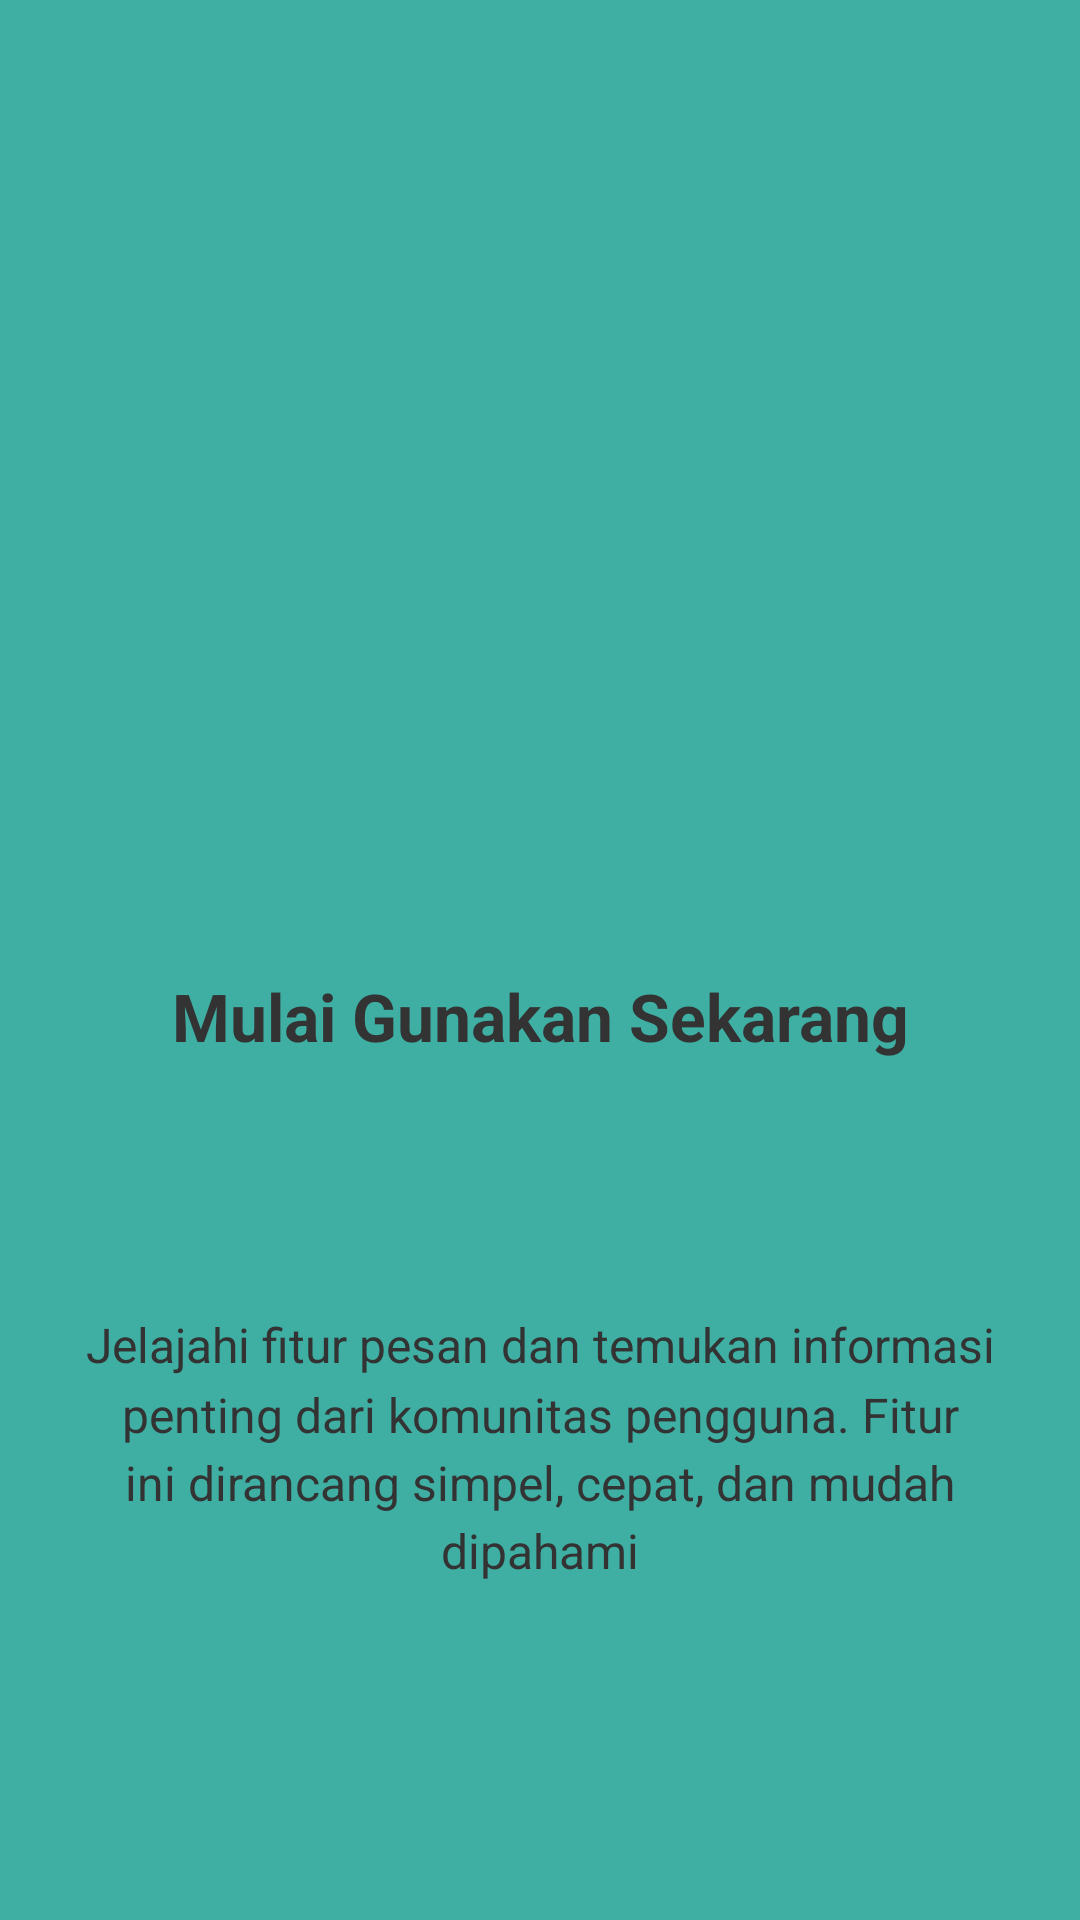

Reconstruct the res/layout file that produces this screen, plus the resources it refers to.
<!-- AndroidManifest.xml: application theme Theme.ProbeApps -->
<!-- res/layout/fragment_tutorial3.xml -->
<?xml version="1.0" encoding="utf-8"?>
<androidx.constraintlayout.widget.ConstraintLayout xmlns:android="http://schemas.android.com/apk/res/android"
    xmlns:app="http://schemas.android.com/apk/res-auto"
    android:layout_width="match_parent"
    android:layout_height="match_parent"
    xmlns:tools="http://schemas.android.com/tools"
    android:background="#3FAFA4"
    android:padding="24dp"
    tools:context=".Message.Tutorial.Tutorial3Fragment">

    <ImageView
        android:id="@+id/iv_logo"
        android:layout_width="100dp"
        android:layout_height="100dp"
        android:layout_marginTop="148dp"
        android:src="@mipmap/ic_launcher"
        app:layout_constraintEnd_toEndOf="parent"
        app:layout_constraintStart_toStartOf="parent"
        app:layout_constraintTop_toTopOf="parent"/>

    <TextView
        android:id="@+id/tv_title"
        android:layout_width="0dp"
        android:layout_height="wrap_content"
        android:layout_marginTop="52dp"
        android:text="Mulai Gunakan Sekarang"
        android:textColor="#333333"
        android:textSize="22sp"
        android:textStyle="bold"
        android:gravity="center"
        app:layout_constraintEnd_toEndOf="parent"
        app:layout_constraintStart_toStartOf="parent"
        app:layout_constraintTop_toBottomOf="@id/iv_logo" />

    <TextView
        android:id="@+id/tv_description"
        android:layout_width="0dp"
        android:layout_height="wrap_content"
        android:layout_marginTop="84dp"
        android:text="Jelajahi fitur pesan dan temukan informasi penting dari komunitas pengguna. Fitur ini dirancang simpel, cepat, dan mudah dipahami"
        android:textColor="#333333"
        android:textSize="16sp"
        android:gravity="center"
        android:lineSpacingMultiplier="1.2"
        app:layout_constraintEnd_toEndOf="parent"
        app:layout_constraintStart_toStartOf="parent"
        app:layout_constraintTop_toBottomOf="@id/tv_title" />

</androidx.constraintlayout.widget.ConstraintLayout>
<!-- resources referenced by this layout -->
<resources>
  <style name="Theme.ProbeApps" parent="Base.Theme.ProbeApps" />
  <style name="Base.Theme.ProbeApps" parent="Theme.Material3.DayNight.NoActionBar">
          
          
      </style>
</resources>
